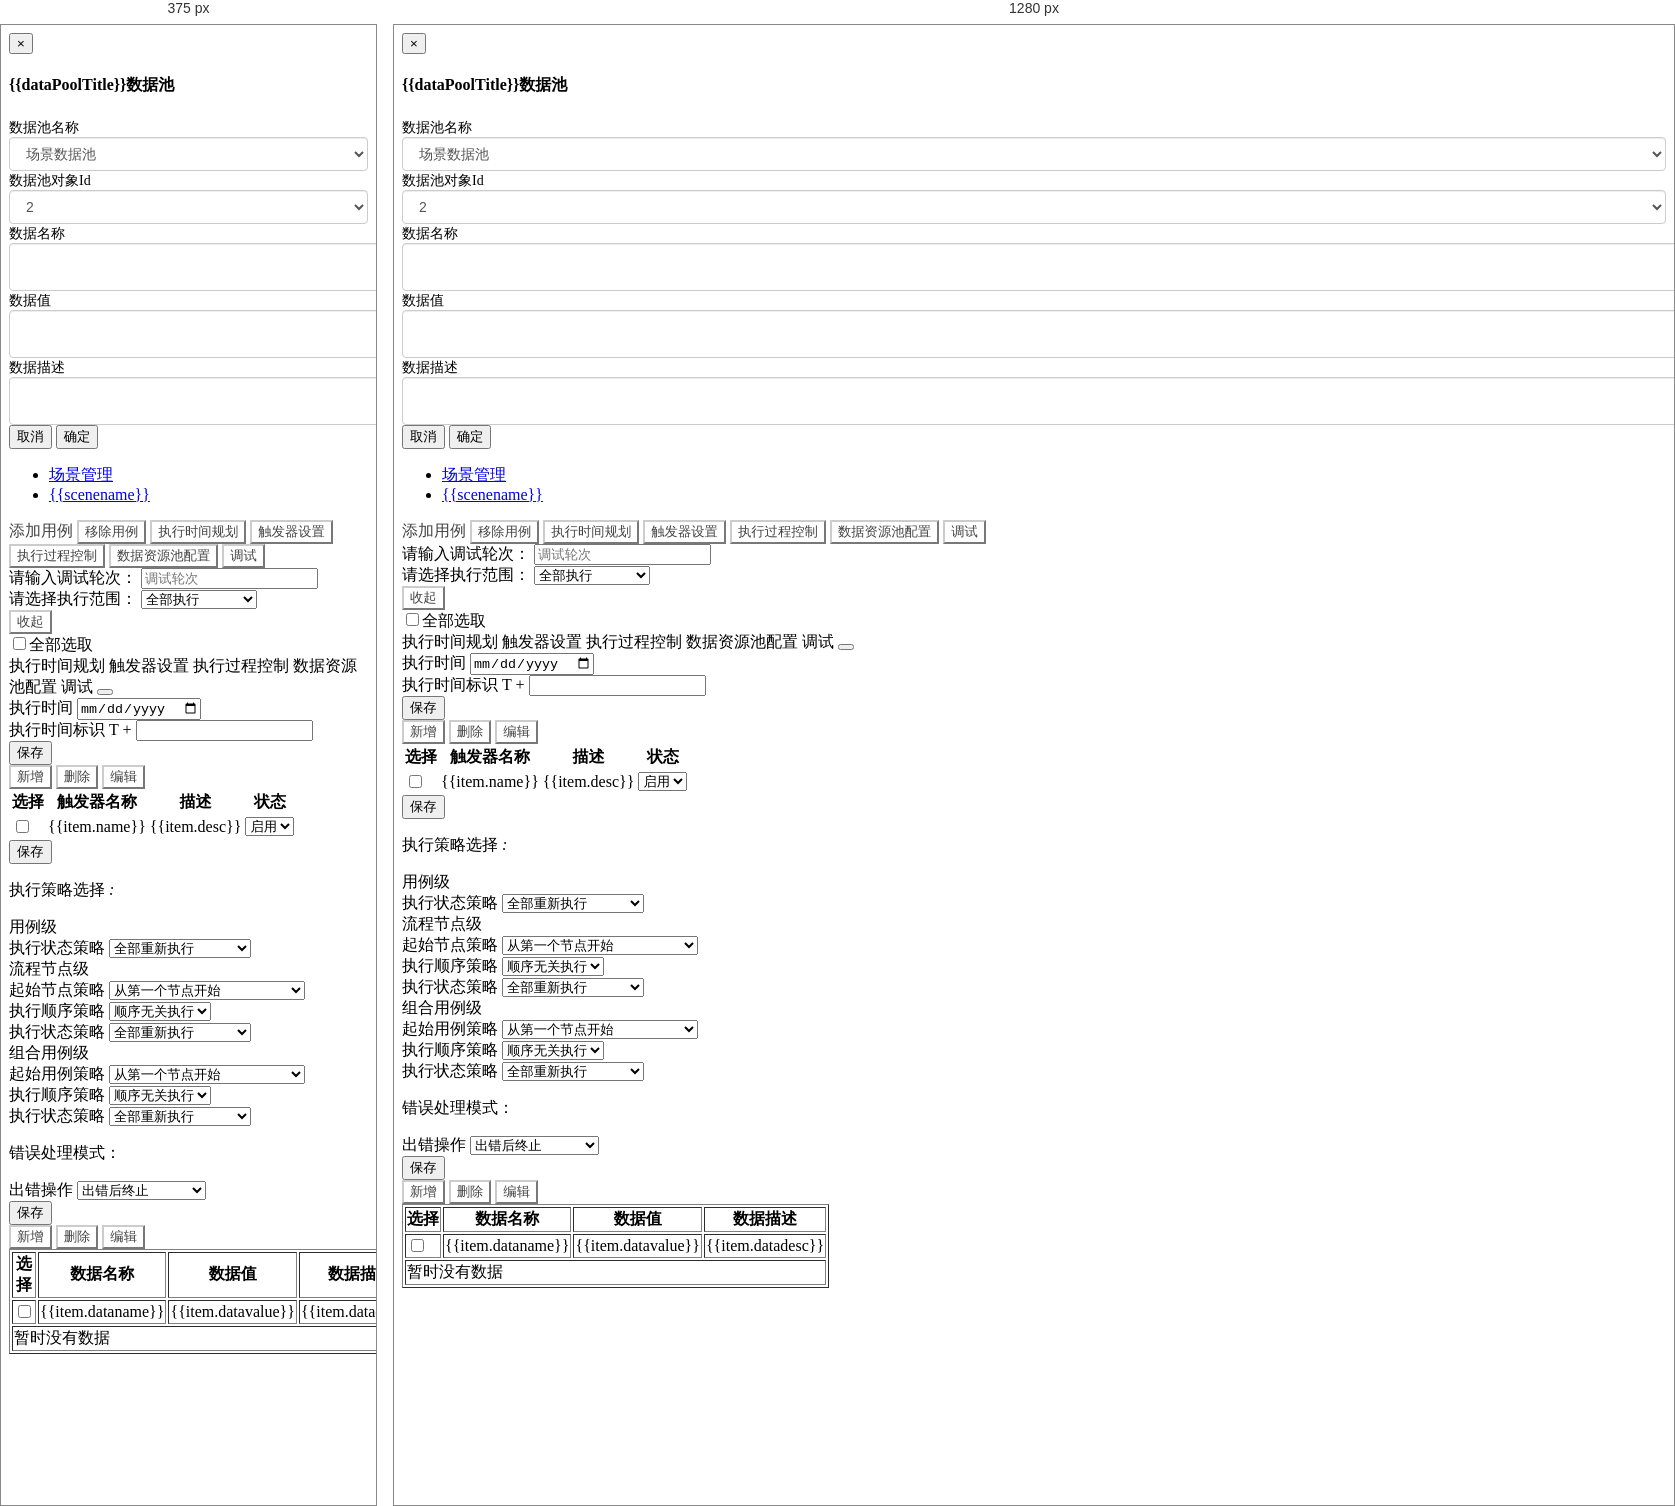
Rendered at 375 px and 1280 px, left to right.

<!-- file: SceneManagement.html -->
<!DOCTYPE html>
<html>
  <head>
    <meta charset="utf-8">
    <link rel="import" href="./common/header.html?__inline">
    <link rel="import" href="./noLoginAlert.html?__inline">
    <link rel="stylesheet" type="text/css" href="../static/css/index.css">
    <link rel="stylesheet" type="text/css" href="../static/css/base.scss">
    <link rel="stylesheet" type="text/css" href="../static/css/pagination.css">
    <link rel="stylesheet" type="text/css" href="../static/css/metroStyle.css">
    <link rel="stylesheet" type="text/css" href="../static/css/scene-management.scss">
    <script src="../lib/jquery.js"></script>
    <script src="../lib/jquery-ui.js"></script>
    <script src="../lib/bootstrap.min.js"></script>
    <script type="text/javascript" src="../lib/vue.js"></script>
    <title>Scene Manager</title>
  </head>
  <body id="v-body" v-cloak>
    <div class="editTrigger" id="editTrigger" v-show="triggerShow" style="z-index: 1000;display: none;">
      <header class="editTrigger-header" id="editTrigger-header">
        <span class="editTrigger-title">{{triggerInfo.editTriggerType}}触发器</span>
        <span class="icon-remove" @click="closeTrigger();"></span>
      </header>
      <main class="editTrigger-main">
        <div class="trigger-name-wrapper trigger-item-wrapper">
          <label class="trigger-label">触发器名称:</label>
          <input type="text" name="" v-model="editTriggerData.name">
        </div>
        <div class="trigger-desc-wrapper trigger-item-wrapper">
          <label class="trigger-label">描述:</label>
          <textarea rows="4" v-model="editTriggerData.desc"></textarea>
        </div>
        <div class="trigger-item-wrapper trigger-time-wrapper">
          <label class="trigger-label">执行时机:</label>
          <div class="checkbox-wrapper">
            <label class="checkbox-item"><input type="checkbox" value="1" v-model="editTriggerData.occasions">场景执行前</label>
            <label class="checkbox-item"><input type="checkbox" value="2"  v-model="editTriggerData.occasions">场景执行后</label>
            <label class="checkbox-item"><input type="checkbox" value="3"  v-model="editTriggerData.occasions">用例执行前</label>
            <label class="checkbox-item"><input type="checkbox" value="4"  v-model="editTriggerData.occasions">用例执行后</label>
            <label class="checkbox-item"><input type="checkbox" value="5"  v-model="editTriggerData.occasions">元素对象方法执行前</label>
            <label class="checkbox-item"><input type="checkbox" value="6"  v-model="editTriggerData.occasions">元素对象方法执行后</label>
          </div>
        </div>
        <div class="trigger-condition-wrapper trigger-item-wrapper">
          <label class="trigger-label">执行条件</label>
          <div class="radio-button-wrapper">
            <label class="radio-item"><input type="radio"  value="1" v-model="editTriggerData.Conditionrelate">满足以下所有条件</label>
            <label class="radio-item"><input type="radio"  value="2" v-model="editTriggerData.Conditionrelate">满足一下任一条件</label>
            <label class="radio-item"><input type="radio"  value="3" v-model="editTriggerData.Conditionrelate">无条件限制</label>
          </div>
        </div>
        <div class="trigger-item-wrapper trigger-table-wrapper">
          <table>
            <thead>
              <tr>
                <th scope="col">条件名称</th>
                <th scope="col">匹配方式</th>
                <th scope="col">匹配值</th>
                <th scope="col"><button class="btn btn-default" @click="addTriggerCondition();">增加</button></th>
              </tr>
            </thead>
            <tbody id="conditionsBody">
              <!--                          <tr>
                <td>
                  <select class="objectname">
                    <option value="1" selected>用例编号</option>
                    <option value="2">优先级</option>
                    <option value="3">用例类型</option>
                    <option value="4">执行结果</option>
                  </select>
                </td>
                <td>
                  <select class="matchtype">
                    <option value="1">等于</option>
                    <option value="2">大于</option>
                  </select>
                </td>
                <td>
                  <input type="text" name="" style="width:100%;height: 100%;border: none;" class="value">
                </td>
                <td>
                  <button class="btn btn-default" @click="removeTriggerCondition(index)">删除</button>
                </td>
              </tr> -->
            </tbody>
          </table>
        </div>
        <div class="trigger-item-wrapper trigger-action-wrapper">
          <label class="trigger-label">执行动作: </label>
          <button class="btn-item-add" @click="addTriggerAction();"><span class="icon-plus"></span></button>
          <!-- <div class="action-item-wrapper">
            <button class="" @click=""><span class="icon-remove"></span></button>
            <span class="id">{{item.id}}</span>
            
            <div class="item-row">
              <label>选择操作</label>
              <select class="actionname">
                <option value="hello">发送邮件</option>
              </select>
            </div>
            <div class="item-row">
              <label>脚本类型</label>
              <select class="actiontype">
                <option value="2">groovy</option>
              </select>
            </div>
            <div class="item-row">
              <label>脚本内容</label>
              <textarea rows="5" class="scriptcontent">alkdjlaksdj</textarea>
            </div>
          </div> -->
        </div>
      </main>
      <footer>
        <button class="btn btn-info" @click="closeTrigger()">取消</button>
        <button class="btn btn-info" @click="saveTrigger()">确定</button>
      </footer>
    </div>
    <div class="modal fade" id="editDataPool" tabindex="-1" role="dialog">
      <div class="modal-dialog" role="document">
        <div class="modal-content">
          <div class="modal-header">
            <button type="button" class="close" data-dismiss="modal" aria-label="Close">
            <span>&times;</span>
            </button>
            <h4 class="modal-title">{{dataPoolTitle}}数据池</h4>
          </div>
          <div class="modal-body">
            <form class="form-horizontal">
              <div class="form-group col-sm-12">
                <label class="col-sm-4 control-label">数据池名称</label>
                <div class="col-sm-8">
                  <select class="form-control" v-model="poolData.poolname">
                    <option value="场景数据池">场景数据池</option>
                  </select>
                  <!-- <input type="text" class="form-control " name="" v-model="poolData.poolname"> -->
                </div>
                
              </div>
              <div class="form-group col-sm-12">
                <label class="col-sm-4 control-label">数据池对象Id</label>
                <div class="col-sm-8">
                  <select class="form-control" v-model="poolData.poolobjid">
                    <option value="2">2</option>
                  </select>
                  <!-- <input type="text" class="form-control " name="" v-model="poolData.poolobjid"> -->
                </div>
              </div>
              <div class="form-group col-sm-12">
                <label class="col-sm-4 control-label">数据名称</label>
                <div class="col-sm-8">
                  <input type="text" class="form-control " name="" v-model="poolData.dataname">
                </div>
              </div>
              <div class="form-group col-sm-12">
                <label class="col-sm-4 control-label">数据值</label>
                <div class="col-sm-8">
                  <input type="text" class="form-control " name="" v-model="poolData.datavalue">
                </div>
              </div>
              <div class="form-group col-sm-12">
                <label class="col-sm-4 control-label">数据描述</label>
                <div class="col-sm-8">
                  <input type="text" class="form-control " name="" v-model="poolData.datadesc">
                </div>
              </div>
            </form>
          </div>
          <div class="modal-footer">
            <button type="button" class="btn btn-default" data-dismiss="modal">取消</button>
            <button type="button" class="btn btn-default" @click="saveDataPool">确定</button>
          </div>
        </div>
      </div>
    </div>
    <!--header start-->
    <link rel="import" href="./common/header-guide.html?__inline">
    <!--header end-->
    <!--sidebar start-->
    <link rel="import" href="./common/aside-guide.html?__inline">
    <!--sidebar end-->
    <div class="content">
      <!--main content start-->
      <section id="main-content">
        <section class="content-wrapper"
          :class="{'bigMarginBottom':!tooltipFlag, 'smallMarginBottom':tooltipFlag}">
          <main class="main">
            <!-- breadcrumb start -->
            <div class="row">
              <div class="col-lg-12">
                <ul class="breadcrumb">
                  <li><a href="scene.html"><i class="icon-home"></i>场景管理</a></li>
                  <li><a href={{url}}>{{scenename}}</a></li>
                  <!-- <li class="active"> 对象库</li> -->
                </ul>
              </div>
            </div>
            <div class="top-bar">
              <a class="btn btn-white" @click="toInsertSceneCase"><i class="icon-plus"></i> 添加用例</a>
              <button class="btn btn-white" @click="removeCases()"><i class="icon-remove"></i>
              移除用例</button>
              <button class="btn btn-white" @click="operationType(1);"><i class="icon-calendar"></i>
              执行时间规划</button>
              <button class="btn btn-white" @click="operationType(2);"><i class="icon-cog"></i>
              触发器设置</button>
              <button class="btn btn-white" @click="operationType(3);"><i class="icon-retweet"></i>
              执行过程控制</button>
              <button class="btn btn-white" @click="operationType(4);"><i class="icon-cogs"></i>
              数据资源池配置</button>
              <button class="btn btn-white" @click="debug();"><i class="icon-wrench"></i>
              调试</button>
              <!--  <button class="btn btn-white"><i class="icon-file"></i>
              生成报告</button> -->
            </div>
            <div class="form-input" :class="{'form-input-show': isDebugInfoShow}">
                <div>
                  <label for="" class="">请输入调试轮次：</label>
                  <input type="number" min="1" class="" id="" placeholder="调试轮次" v-model="debugRound"> 
                </div>
                <div>
                  <label for="" class="">请选择执行范围：</label>
                  <select v-model="exeScope" class="exe-scope">
                    <option value="1">全部执行</option>
                    <option value="2">执行选中的案例</option>
                  </select> 
                </div>
                <div>
                  <button class="btn btn-white" @click="this.isDebugInfoShow=false;">
                    收起</button>
                </div>
            </div>
            <div class="main-content">
              <div class="check-all-case">
                <input type="checkbox"  @change="checkallBox($event)" v-model="checkall">全部选取
              </div>
              <div id="sortable">
                <div class="case-lib" v-for="case_wrapper in sceneInfo.caseDtos">
                  <template v-if="case_wrapper.caseCompositeType == '1'">
                  <div class="checkbox-wrapper">
                    <i class="icon-move handle" style="color: #ff6c60;"></i>
                    <input type="checkbox" :value="case_wrapper.id" class="checkall" v-model="selectedCases">
                  </div>
                  <div class="case-wrapper">
                    <div class="case"  @click="changeCase(case_wrapper.id, 1)"  @mousedown.stop="1">
                      <div class="case-header">
                        <input type="checkbox" v-bind:value="case_wrapper.id" class="check-case single-case" v-model="selectedCases">
                        <p>{{case_wrapper.id}}</p>
                      </div>
                      <!-- <div class="case-main">
                        <p>{{case_wrapper.casecode}}</p>
                        <span></span>
                      </div> -->
                      <footer class="case-footer">
                        <img :src="exeImgs[case_wrapper.state]">
                      </footer>
                    </div>
                  </div>
                  </template>
                  <template v-else>
                  <div class="checkbox-wrapper">
                    <i class="icon-move handle" style="color: #ff6c60;"></i>
                    <input type="checkbox" :value="case_wrapper.id" class="checkall" v-model="selectedCases"
                    @change="checkallToggle($event)">
                  </div>
                  <div class="case-wrapper">
                    <div class="case" v-for="item in case_wrapper.flowNodeDtos" @mousedown.stop="1"  @click="changeCase(item.id, 2)">
                      <div class="case-header">
                        <input type="checkbox" v-bind:value="item.id"
                        class="check-case" @change="checkChanged($event)" v-model="checkedFlowNodes">
                        <p>这是六个字哦</p>
                      </div>
                      <!-- <div class="case-main">
                        <p>{{item.casecode}}</p>
                      </div> -->
                      <footer class="case-footer">
                        <img :src="exeImgs[item.state]">
                      </footer>
                    </div>
                  </div>
                  </template>
                </div>
              </div>
            </div>
          </main>
        </section>
        <div class="panel panel-default" id="tooltipwindow" :class="{'height43px':tooltipFlag, 'height200px': !tooltipFlag}">
          <div class="panel-heading">
            <span v-show="tooltipType===1">执行时间规划</span>
            <span v-show="tooltipType===2">触发器设置</span>
            <span v-show="tooltipType===3">执行过程控制</span>
            <span v-show="tooltipType===4">数据资源池配置</span>
            <span v-show="tooltipType===5">调试</span>
            <button type="button" class="close" id="btn-closetooltip" @click="toggleTooltip">
            <i :class="{'icon-resize-full':tooltipFlag,'icon-resize-small':!tooltipFlag}"></i>
            </button>
          </div>
          <div class="panel-body">
            <!-- 执行时间规划 -->
            <div v-show="tooltipType===1" class="timeArrange">
              <div>
                <label>执行时间</label>
                <input type="date" v-model="executeTime">
              </div>
              <div>
                <label>执行时间标识</label>
                <span>T + </span>
                <input type="text" v-model="executeDateFlag">
              </div>
              <div>
                <button class="btn btn-info exeTimeSave" @click="saveExecuteTime()">
                保存
                </button>
              </div>
            </div>
            <!-- 触发器设置 -->
            <div v-show="tooltipType===2" class="triggerSetting">
              <div>
                <button type="button" class="btn btn-white" @click="openTrigger(1);">
                <i class="icon-plus"></i>
                新增
                </button>
                <button type="button" class="btn btn-white" @click="deleteTrigger();">
                <i class=" icon-trash"></i>
                删除
                </button>
                <button type="button" class="btn btn-white" @click="openTrigger(2);">
                <i class="icon-edit"></i>
                编辑
                </button>
              </div>
              <div class="table-wrapper">
                <table class="table table-bordered">
                  <thead>
                    <tr>
                      <th scope="col">选择</th>
                      <th scope="col">触发器名称</th>
                      <th scope="col">描述</th>
                      <th scope="col">状态</th>
                    </tr>
                  </thead>
                  <tbody id="triggers">
                    <tr v-for="item in triggers">
                      <td><input type="checkbox" :value="item.id" v-model="triggerInfo.selectedTrigger" @change="changeSelectedTrigger()"></td>
                      <td>{{item.name}}</td>
                      <td>{{item.desc}}</td>
                      <td>
                        <select>
                          <option value="1">启用</option>
                          <option value="0">禁用</option>
                        </select>
                      </td>
                    </tr>
                  </tbody>
                </table>
              </div>
              <div>
                <button class="btn btn-info triggerSave" @click='saveTriggerState();'>
                保存
                </button>
              </div>
            </div>
            <!-- 执行过程控制 -->
            <div class="processControl" v-show="tooltipType===3">
              <p>执行策略选择
                <i class="">:</i>
              </p>
              <div class="strategy-wrapper wrapper-div">
                <div class="strategy-group">
                  <span class="group-name">用例级</span>
                  <div class="select-wrapper">
                    <div class="select-group">
                      <label>执行状态策略</label>
                      <select v-model="exe_strategy.exe_strategy1_status">
                        <!-- <option value="0">保持原样不做处理</option> -->
                        <option value="1">全部重新执行</option>
                        <option value="2">跳过执行成功的案例</option>
                      </select>
                    </div>
                  </div>
                </div>
                <div class="strategy-group">
                  <span class="group-name">流程节点级</span>
                  <div class="select-wrapper">
                    <div class="select-group">
                      <label>起始节点策略</label>
                      <select v-model="exe_strategy.exe_strategy2_start">
                        <!-- <option value="0">保持原样不做处理</option> -->
                        <option value="1">从第一个节点开始</option>
                        <option value="2">从第一个执行失败的节点开始</option>
                      </select>
                    </div>
                    <div class="select-group">
                      <label>执行顺序策略</label>
                      <select v-model="exe_strategy.exe_strategy2_order">
                        <!-- <option value="0">保持原样不做处理</option> -->
                        <option value="1">顺序无关执行</option>
                        <option value="2">强制顺序执行</option>
                      </select>
                    </div>
                    <div class="select-group">
                      <label>执行状态策略</label>
                      <select v-model="exe_strategy.exe_strategy2_status">
                        <!-- <option value="0">保持原样不做处理</option> -->
                        <option value="1">全部重新执行</option>
                        <option value="2">跳过执行成功的案例</option>
                      </select>
                    </div>
                  </div>
                </div>
                <div class="strategy-group">
                  <span class="group-name">组合用例级</span>
                  <div class="select-wrapper">
                    <div class="select-group">
                      <label>起始用例策略</label>
                      <select v-model="exe_strategy.exe_strategy3_start">
                        <!-- <option value="0">保持原样不做处理</option> -->
                        <option value="1">从第一个节点开始</option>
                        <option value="2">从第一个执行失败的节点开始</option>
                      </select>
                    </div>
                    <div class="select-group">
                      <label>执行顺序策略</label>
                      <select v-model="exe_strategy.exe_strategy3_order">
                        <!-- <option value="0">保持原样不做处理</option> -->
                        <option value="1">顺序无关执行</option>
                        <option value="2">强制顺序执行</option>
                      </select>
                    </div>
                    <div class="select-group">
                      <label>执行状态策略</label>
                      <select v-model="exe_strategy.exe_strategy3_status">
                        <!-- <option value="0">保持原样不做处理</option> -->
                        <option value="1">全部重新执行</option>
                        <option value="2">跳过执行成功的案例</option>
                      </select>
                    </div>
                  </div>
                </div>
              </div>
              <p>错误处理模式：</p>
              <div class="option-wrapper wrapper-div">
                <div class="select-wrapper">
                  <div class="select-group">
                    <label>出错操作</label>
                    <select v-model="exe_strategy.exe_strategy_err">
                      <!-- <option value="0">保持原样不做处理</option> -->
                      <option value="1">出错后终止</option>
                      <option value="2">出错后继续执行</option>
                      <option value="3">出错后由用户选择</option>
                    </select>
                  </div>
                </div>
              </div>
              <div class="processControl-footer">
                <button class="btn btn-info processControlSave" @click="saveStrategy();">保存</button>
              </div>
            </div>
            <!-- 数据资源池设置 -->
            <div v-show="tooltipType===4" class="dataPool">
              <div>
                <button type="button" class="btn btn-white" @click="openPool(1)">
                <i class="icon-plus"></i>
                新增
                </button>
                <button type="button" class="btn btn-white" @click="removeDatapool();">
                <i class=" icon-trash"></i>
                删除
                </button>
                <button type="button" class="btn btn-white" @click="openPool(2)">
                <i class="icon-edit"></i>
                编辑
                </button>
              </div>
              <div class="table-wrapper">
                <table border="1">
                  <thead>
                    <tr>
                      <th scope="col">选择</th>
                      <th scope="col">数据名称</th>
                      <th scope="col">数据值</th>
                      <th scope="col">数据描述</th>
                    </tr>
                  </thead>
                  <tbody v-if="poolDatas.length>0">
                    <tr v-for="item in poolDatas">
                      <td>
                        <input type="checkbox" :value="item.dataname" v-model="selectedPool">
                      </td>
                      <td>
                        {{item.dataname}}
                      </td>
                      <td>
                        {{item.datavalue}}
                      </td>
                      <td>
                        {{item.datadesc}}
                      </td>
                    </tr>
                  </tbody>
                  <tbody v-else>
                    <tr><td colspan="4">暂时没有数据</td></tr>
                  </tbody>
                </table>
              </div>
            </div>
          </div>
        </div>
        <link rel="import" href="./common/copy-right.html?__inline">
      </section>
      <!--main content end-->
    </div>
    <!--content end -->
    <link rel="import" href="./common-vac/alert.html?__inline">
    <link rel="import" href="./common-vac/confirm.html?__inline">
    <script src="../static/js/config.js"></script>
    <script src="../static/js/vac-functions.es.js"></script>
    <script src="../static/js/scene-management.es.js"></script>
    <script src="../../lib/common-scripts.js"></script>
    <script type="text/javascript">
    document.querySelector('.sidebar-toggle-box').addEventListener('click', function() {
    if (document.body.offsetWidth <= 768) {
    return;
    }
    document.querySelector('.panel').style.width = document.querySelector('#sidebar').style.marginLeft === "-180px" ? "100%" : "calc(100% - 180px)";
    document.querySelector('.copy-right').style.width = document.querySelector('#sidebar').style.marginLeft === "-180px" ? "100%" : "calc(100% - 180px)";
    }, false);
    window.addEventListener('resize', function() {
    document.querySelector('.panel').style.width =
    (document.body.offsetWidth <= 768 ||
    document.querySelector('#sidebar').style.marginLeft === "-180px") ? "100%" : "calc(100% - 180px)";
    document.querySelector('.copy-right').style.width =
    (document.body.offsetWidth <= 768 ||
    document.querySelector('#sidebar').style.marginLeft === "-180px") ? "100%" : "calc(100% - 180px)";
    }, false);
    </script>
  </body>
</html>

/* @media block from index.css */
@media screen and (min-width: 768px) {
    .modal-lg {
        width: 900px;
    }
}

/* @media block from scene-management.scss */
@media (max-width: 768px) {
		.panel {
			width: 100%;
		}
	}